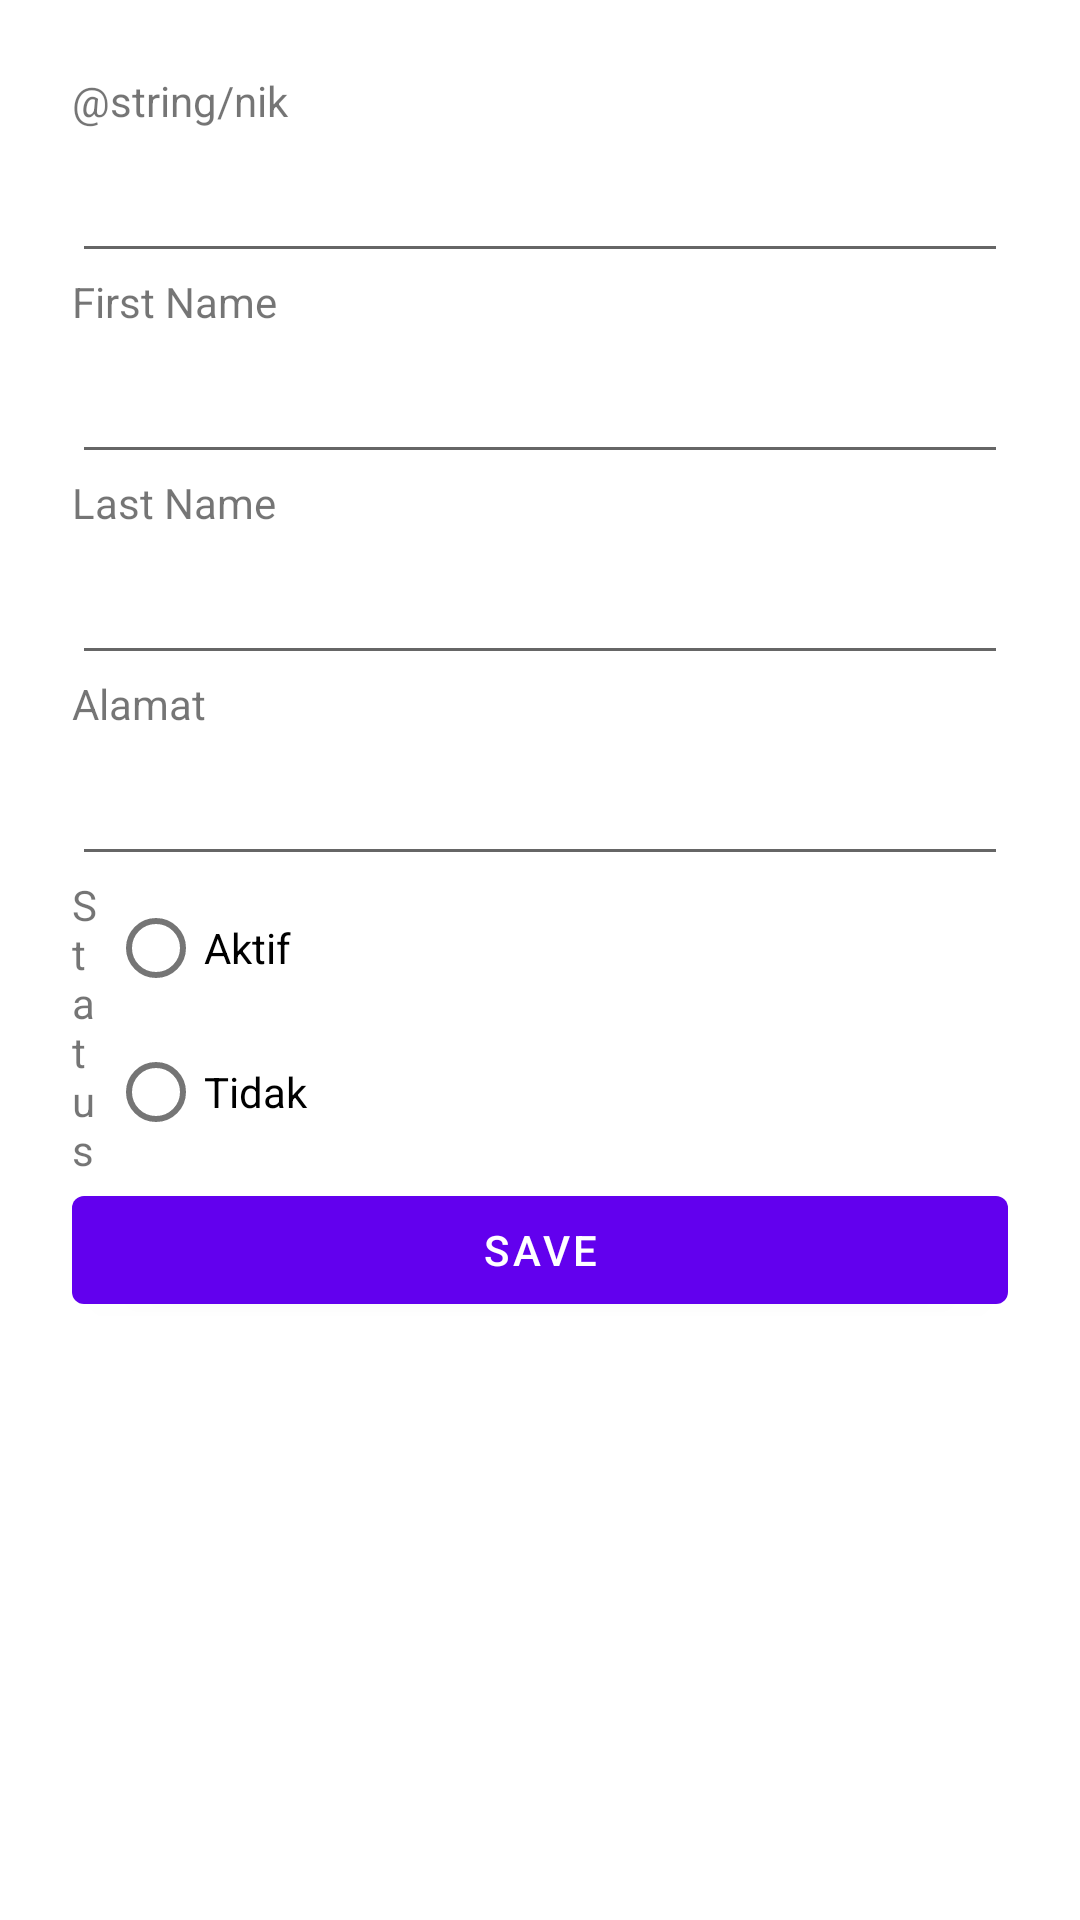

Layout XML and referenced resources for this Android screen:
<!-- AndroidManifest.xml: application theme Theme.MyEmployee -->
<!-- res/layout/fragment_second.xml -->
<?xml version="1.0" encoding="utf-8"?>
<androidx.constraintlayout.widget.ConstraintLayout xmlns:android="http://schemas.android.com/apk/res/android"
    xmlns:app="http://schemas.android.com/apk/res-auto"
    xmlns:tools="http://schemas.android.com/tools"
    android:layout_width="match_parent"
    android:layout_height="match_parent"
    tools:context=".SecondFragment">

    <ScrollView
        android:layout_width="match_parent"
        android:layout_height="match_parent"
        app:layout_constraintBottom_toBottomOf="parent"
        app:layout_constraintEnd_toEndOf="parent"
        app:layout_constraintStart_toStartOf="parent"
        app:layout_constraintTop_toTopOf="parent"
        tools:ignore="SpeakableTextPresentCheck">

        <LinearLayout
            android:layout_width="match_parent"
            android:layout_height="wrap_content"
            android:orientation="vertical"
            android:layout_margin="@dimen/activity_horizontal_margin"
            >

            <TextView
                android:id="@+id/textView17"
                android:layout_width="match_parent"
                android:layout_height="wrap_content"
                android:text="@string/nik" />

            <EditText
                android:id="@+id/nik"
                android:layout_width="match_parent"
                android:layout_height="wrap_content"
                android:ems="10"
                android:inputType="textPersonName"
                android:minHeight="48dp"
                tools:ignore="SpeakableTextPresentCheck" />

            <TextView
                android:id="@+id/textView16"
                android:layout_width="match_parent"
                android:layout_height="wrap_content"
                android:text="First Name" />

            <EditText
                android:id="@+id/firstName"
                android:layout_width="match_parent"
                android:layout_height="wrap_content"
                android:ems="10"
                android:inputType="textPersonName"
                android:minHeight="48dp"
                tools:ignore="SpeakableTextPresentCheck" />

            <TextView
                android:id="@+id/textView15"
                android:layout_width="match_parent"
                android:layout_height="wrap_content"
                android:text="Last Name" />

            <EditText
                android:id="@+id/lastName"
                android:layout_width="match_parent"
                android:layout_height="wrap_content"
                android:ems="10"
                android:inputType="textPersonName"
                android:minHeight="48dp"
                tools:ignore="SpeakableTextPresentCheck" />

            <TextView
                android:id="@+id/textView14"
                android:layout_width="match_parent"
                android:layout_height="wrap_content"
                android:text="Alamat" />

            <EditText
                android:id="@+id/alamat"
                android:layout_width="match_parent"
                android:layout_height="wrap_content"
                android:ems="10"
                android:inputType="textPersonName"
                android:minHeight="48dp"
                tools:ignore="SpeakableTextPresentCheck" />

            <LinearLayout
                android:layout_width="match_parent"
                android:layout_height="match_parent"
                android:orientation="horizontal">

                <TextView
                    android:id="@+id/textView18"
                    android:layout_width="80dp"
                    android:layout_height="wrap_content"
                    android:layout_weight="1"
                    android:text="Status" />

                <RadioGroup
                    android:id="@+id/status"
                    android:layout_width="300dp"
                    android:layout_height="wrap_content">

                    <RadioButton
                        android:id="@+id/aktif"
                        android:layout_width="match_parent"
                        android:layout_height="wrap_content"
                        android:text="Aktif" />

                    <RadioButton
                        android:id="@+id/radioButton"
                        android:layout_width="match_parent"
                        android:layout_height="wrap_content"
                        android:text="Tidak" />
                </RadioGroup>
            </LinearLayout>

            <Button
                android:id="@+id/saveButton"
                android:layout_width="match_parent"
                android:layout_height="wrap_content"
                android:text="Save" />

        </LinearLayout>
    </ScrollView>
</androidx.constraintlayout.widget.ConstraintLayout>
<!-- resources referenced by this layout -->
<resources>
  <dimen name="activity_horizontal_margin">24dp</dimen>
  <style name="Theme.MyEmployee" parent="Theme.MaterialComponents.DayNight.DarkActionBar">
          
          <item name="colorPrimary">@color/purple_500</item>
          <item name="colorPrimaryVariant">@color/purple_500</item>
          <item name="colorOnPrimary">@color/white</item>
          
          <item name="colorSecondary">@color/teal_200</item>
          <item name="colorSecondaryVariant">@color/teal_700</item>
          <item name="colorOnSecondary">@color/black</item>
          
          <item name="android:statusBarColor" tools:targetApi="l">?attr/colorPrimaryVariant</item>
          
      </style>
  <!-- not gathered from this repository: default colours our renderer supplied (Android Studio template values) -->
  <color name="purple_500">#FF6200EE</color>
  <color name="teal_200">#FF03DAC5</color>
  <color name="teal_700">#FF018786</color>
  <color name="black">#FF000000</color>
  <color name="white">#FFFFFFFF</color>
</resources>
